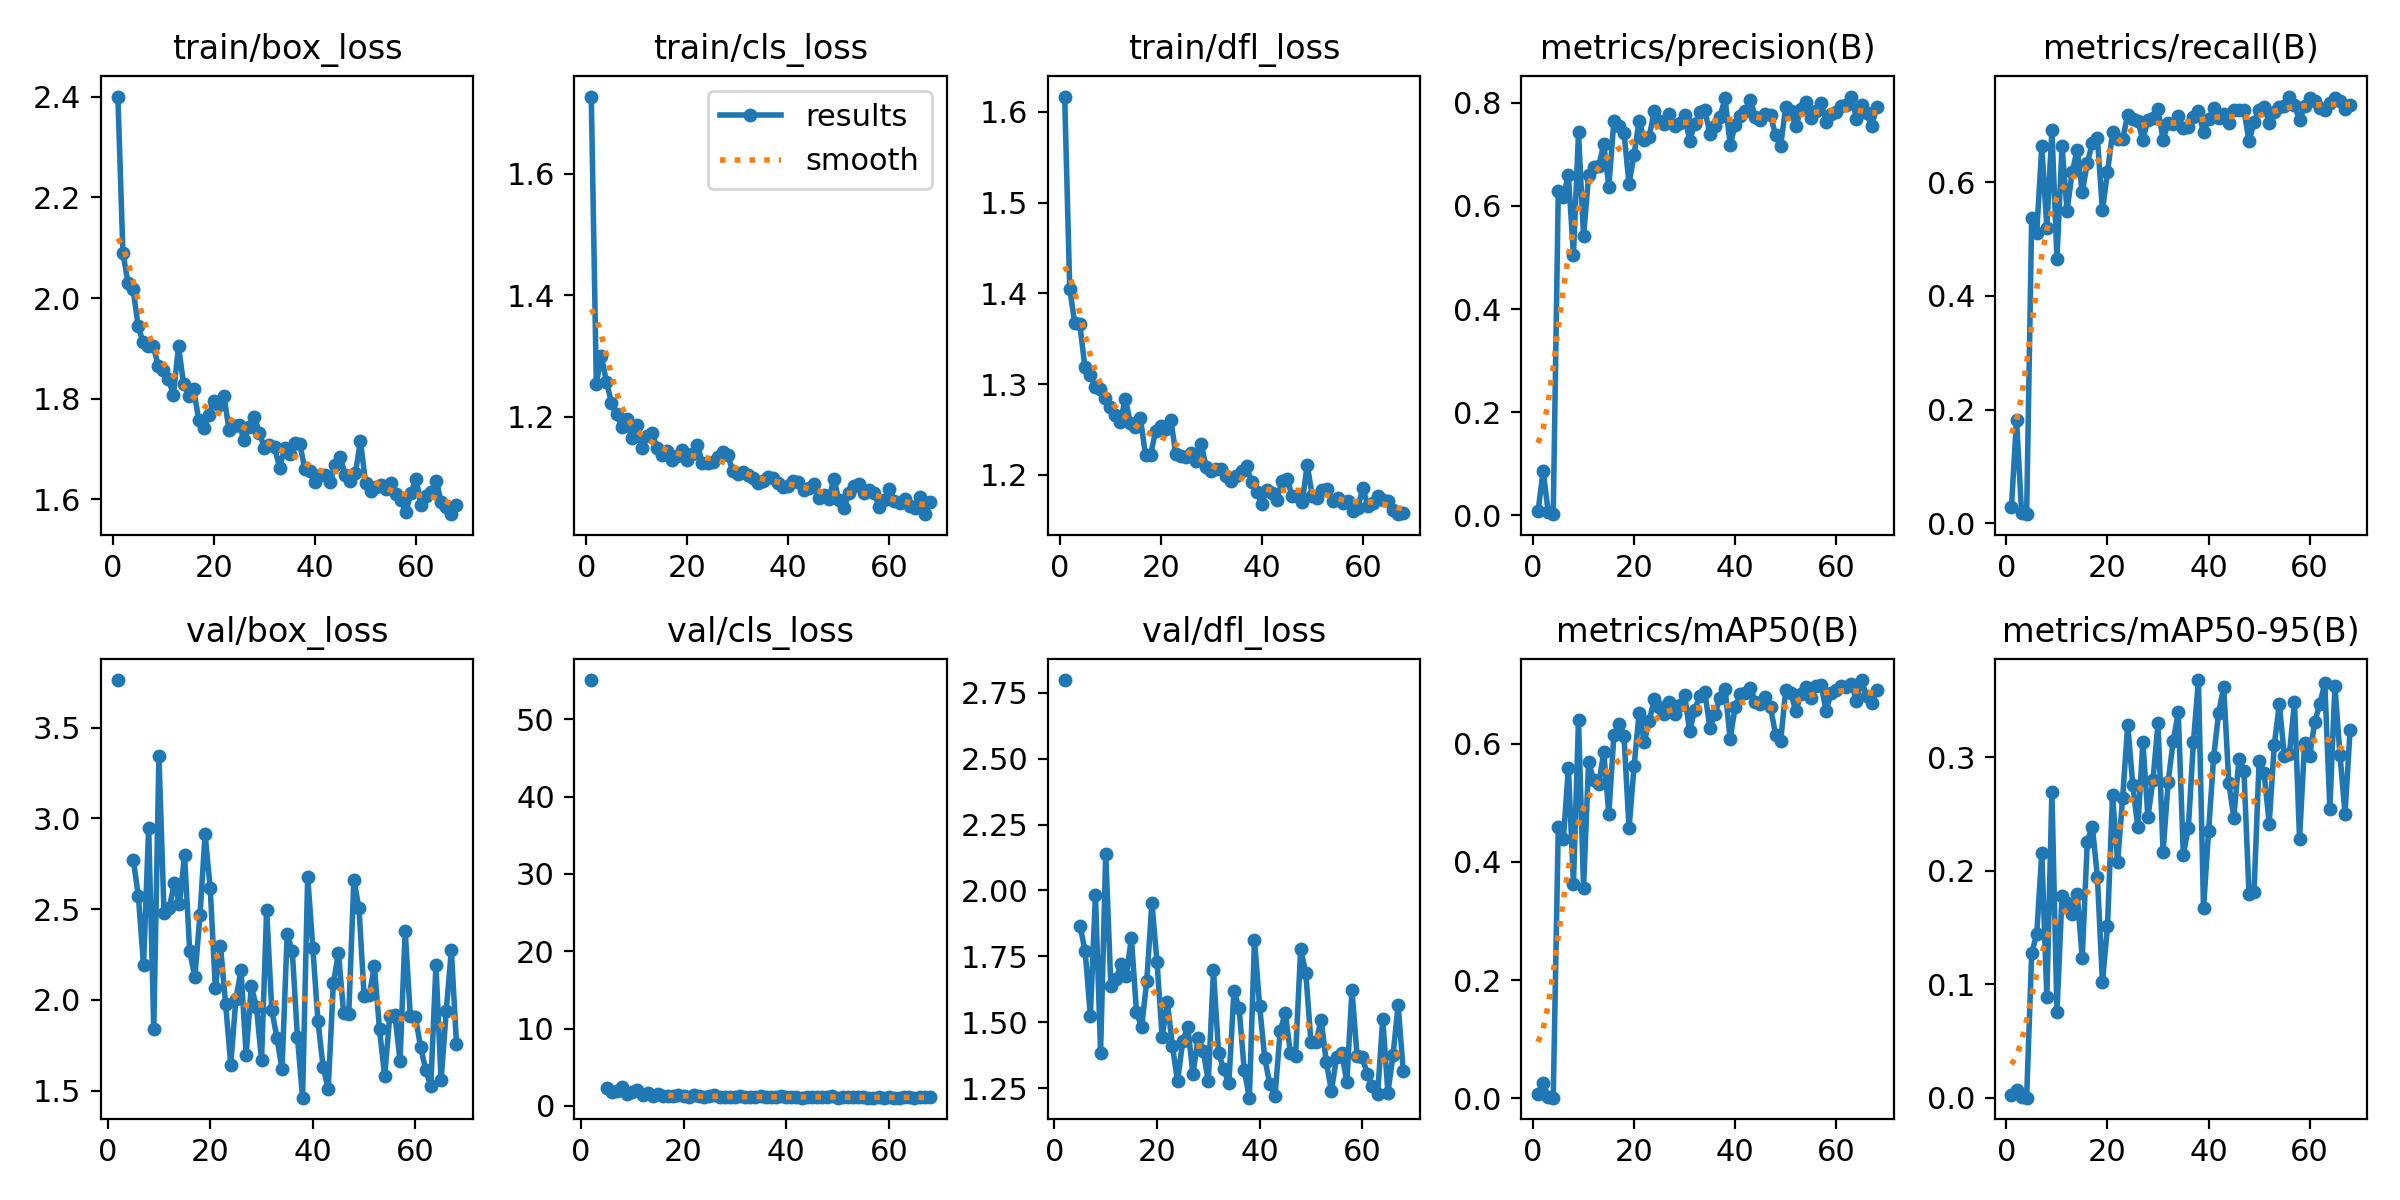

The data file committed next to this chart (first rows):
epoch, time, train/box_loss, train/cls_loss, train/dfl_loss, metrics/precision(B), metrics/recall(B), metrics/mAP50(B), metrics/mAP50-95(B), val/box_loss, val/cls_loss, val/dfl_loss, lr/pg0, lr/pg1, lr/pg2
1, 12.61, 2.4, 1.727, 1.617, 0.00849, 0.0296, 0.00697, 0.00241, nan, nan, nan, 0.0006564, 0.0006564, 0.0006564
2, 17.99, 2.089, 1.254, 1.405, 0.0863, 0.1815, 0.02643, 0.00706, 3.762, 55.08, 2.798, 0.001317, 0.001317, 0.001317
3, 23.37, 2.031, 1.3, 1.367, 0.00725, 0.01845, 0.00182, 0.00038, nan, nan, nan, 0.00197, 0.00197, 0.00197
4, 28.35, 2.019, 1.257, 1.366, 0.00253, 0.01615, 0.00109, 0.00022, nan, nan, nan, 0.00197, 0.00197, 0.00197
5, 33.48, 1.945, 1.223, 1.319, 0.6294, 0.5373, 0.4597, 0.1272, 2.773, 2.346, 1.866, 0.00196, 0.00196, 0.00196
6, 38.87, 1.912, 1.204, 1.31, 0.6182, 0.5113, 0.4379, 0.1445, 2.571, 1.758, 1.769, 0.00195, 0.00195, 0.00195
7, 44.21, 1.904, 1.183, 1.297, 0.6596, 0.6632, 0.559, 0.2157, 2.191, 1.95, 1.525, 0.001941, 0.001941, 0.001941
8, 49.63, 1.904, 1.197, 1.294, 0.5045, 0.5198, 0.3631, 0.08848, 2.949, 2.416, 1.984, 0.001931, 0.001931, 0.001931
9, 54.79, 1.865, 1.164, 1.284, 0.7422, 0.692, 0.6397, 0.2693, 1.842, 1.612, 1.384, 0.001921, 0.001921, 0.001921
10, 60.05, 1.857, 1.186, 1.275, 0.5408, 0.4652, 0.3565, 0.07538, 3.346, 1.803, 2.139, 0.001911, 0.001911, 0.001911
11, 65.37, 1.838, 1.149, 1.266, 0.6592, 0.6636, 0.5691, 0.1779, 2.477, 2.122, 1.64, 0.001901, 0.001901, 0.001901
12, 70.49, 1.808, 1.168, 1.258, 0.6755, 0.5498, 0.5385, 0.1713, 2.504, 1.409, 1.663, 0.001891, 0.001891, 0.001891
13, 75.74, 1.904, 1.173, 1.284, 0.6767, 0.6171, 0.531, 0.1618, 2.644, 1.67, 1.723, 0.001881, 0.001881, 0.001881
14, 80.85, 1.829, 1.149, 1.257, 0.72, 0.6565, 0.5855, 0.1796, 2.529, 1.343, 1.674, 0.001871, 0.001871, 0.001871
15, 86.15, 1.806, 1.137, 1.253, 0.6374, 0.5821, 0.4809, 0.1228, 2.796, 1.521, 1.82, 0.001861, 0.001861, 0.001861
16, 91.34, 1.819, 1.143, 1.262, 0.7648, 0.6336, 0.6138, 0.2257, 2.268, 1.264, 1.54, 0.001852, 0.001852, 0.001852
17, 96.49, 1.757, 1.129, 1.221, 0.754, 0.6686, 0.6337, 0.2389, 2.124, 1.241, 1.481, 0.001842, 0.001842, 0.001842
18, 101.7, 1.742, 1.136, 1.222, 0.7417, 0.6778, 0.6133, 0.1944, 2.465, 1.275, 1.658, 0.001832, 0.001832, 0.001832
19, 106.9, 1.768, 1.145, 1.248, 0.6426, 0.5502, 0.4564, 0.1018, 2.913, 1.37, 1.953, 0.001822, 0.001822, 0.001822
20, 112.2, 1.795, 1.129, 1.254, 0.6994, 0.6175, 0.562, 0.1513, 2.615, 1.351, 1.728, 0.001812, 0.001812, 0.001812
21, 117.3, 1.788, 1.138, 1.251, 0.7654, 0.6878, 0.6524, 0.2668, 2.065, 1.2, 1.446, 0.001802, 0.001802, 0.001802
22, 122.4, 1.806, 1.153, 1.261, 0.7277, 0.6763, 0.6028, 0.2077, 2.297, 1.39, 1.578, 0.001792, 0.001792, 0.001792
23, 127.7, 1.737, 1.124, 1.223, 0.7343, 0.6755, 0.6383, 0.2642, 1.978, 1.276, 1.412, 0.001782, 0.001782, 0.001782
24, 132.9, 1.745, 1.124, 1.22, 0.7846, 0.7186, 0.6756, 0.3287, 1.644, 1.22, 1.276, 0.001772, 0.001772, 0.001772
25, 138.3, 1.747, 1.125, 1.219, 0.7654, 0.7102, 0.6614, 0.2755, 2.003, 1.312, 1.429, 0.001762, 0.001762, 0.001762
26, 143.5, 1.717, 1.133, 1.224, 0.7586, 0.7074, 0.6502, 0.2382, 2.165, 1.36, 1.483, 0.001752, 0.001752, 0.001752
27, 148.9, 1.744, 1.142, 1.215, 0.7788, 0.674, 0.6704, 0.3134, 1.698, 1.184, 1.303, 0.001743, 0.001743, 0.001743
28, 154, 1.764, 1.137, 1.234, 0.7547, 0.7101, 0.65, 0.2472, 2.076, 1.201, 1.44, 0.001733, 0.001733, 0.001733
29, 159.2, 1.733, 1.11, 1.209, 0.7601, 0.7127, 0.6649, 0.2798, 1.962, 1.183, 1.393, 0.001723, 0.001723, 0.001723
30, 164.5, 1.702, 1.105, 1.204, 0.777, 0.7286, 0.6813, 0.3297, 1.671, 1.147, 1.277, 0.001713, 0.001713, 0.001713
31, 169.8, 1.707, 1.109, 1.207, 0.7262, 0.6747, 0.6215, 0.2165, 2.494, 1.24, 1.697, 0.001703, 0.001703, 0.001703
32, 175.1, 1.703, 1.104, 1.206, 0.7595, 0.7031, 0.6571, 0.2781, 1.945, 1.218, 1.384, 0.001693, 0.001693, 0.001693
33, 180.3, 1.663, 1.098, 1.198, 0.7816, 0.703, 0.6809, 0.3142, 1.791, 1.156, 1.322, 0.001683, 0.001683, 0.001683
34, 185.5, 1.701, 1.091, 1.193, 0.785, 0.7155, 0.6866, 0.3393, 1.618, 1.173, 1.269, 0.001673, 0.001673, 0.001673
35, 190.9, 1.69, 1.094, 1.199, 0.7403, 0.6947, 0.6263, 0.2141, 2.365, 1.235, 1.62, 0.001663, 0.001663, 0.001663
36, 196.1, 1.712, 1.1, 1.204, 0.7543, 0.697, 0.6505, 0.2377, 2.267, 1.206, 1.554, 0.001654, 0.001654, 0.001654
37, 201.4, 1.711, 1.099, 1.209, 0.7721, 0.7147, 0.6774, 0.3132, 1.795, 1.158, 1.32, 0.001644, 0.001644, 0.001644
38, 206.6, 1.66, 1.091, 1.192, 0.8092, 0.7247, 0.6931, 0.3679, 1.461, 1.161, 1.215, 0.001634, 0.001634, 0.001634
39, 212.1, 1.656, 1.084, 1.181, 0.7187, 0.6878, 0.6078, 0.1668, 2.679, 1.262, 1.813, 0.001624, 0.001624, 0.001624
40, 217.3, 1.635, 1.086, 1.168, 0.7562, 0.7109, 0.6621, 0.2347, 2.286, 1.117, 1.562, 0.001614, 0.001614, 0.001614
41, 222.5, 1.649, 1.094, 1.183, 0.7741, 0.7305, 0.684, 0.2999, 1.884, 1.144, 1.364, 0.001604, 0.001604, 0.001604
42, 227.8, 1.649, 1.092, 1.18, 0.7834, 0.7132, 0.6855, 0.3391, 1.631, 1.164, 1.265, 0.001594, 0.001594, 0.001594
43, 233, 1.634, 1.079, 1.173, 0.8058, 0.7193, 0.6947, 0.3617, 1.509, 1.088, 1.221, 0.001584, 0.001584, 0.001584
44, 238.3, 1.668, 1.082, 1.193, 0.7717, 0.704, 0.6702, 0.2775, 2.092, 1.208, 1.467, 0.001574, 0.001574, 0.001574
45, 243.5, 1.684, 1.089, 1.195, 0.766, 0.7266, 0.667, 0.2467, 2.259, 1.134, 1.536, 0.001564, 0.001564, 0.001564
46, 248.9, 1.648, 1.066, 1.177, 0.7775, 0.7266, 0.6792, 0.2981, 1.93, 1.114, 1.384, 0.001554, 0.001554, 0.001554
47, 254.1, 1.637, 1.071, 1.177, 0.7756, 0.7269, 0.6612, 0.2877, 1.92, 1.187, 1.372, 0.001545, 0.001545, 0.001545
48, 259.2, 1.651, 1.064, 1.17, 0.7368, 0.6717, 0.615, 0.1796, 2.662, 1.2, 1.778, 0.001535, 0.001535, 0.001535
49, 264.6, 1.717, 1.098, 1.211, 0.7164, 0.7055, 0.6046, 0.1817, 2.505, 1.267, 1.688, 0.001525, 0.001525, 0.001525
50, 269.8, 1.633, 1.062, 1.176, 0.7921, 0.7266, 0.6899, 0.2965, 2.02, 1.081, 1.426, 0.001515, 0.001515, 0.001515
51, 275.1, 1.617, 1.049, 1.175, 0.7848, 0.7328, 0.6861, 0.2856, 2.025, 1.125, 1.427, 0.001505, 0.001505, 0.001505
52, 280.3, 1.625, 1.074, 1.183, 0.754, 0.7047, 0.6545, 0.2415, 2.185, 1.181, 1.509, 0.001495, 0.001495, 0.001495
53, 285.6, 1.629, 1.086, 1.184, 0.7875, 0.7228, 0.6836, 0.3107, 1.837, 1.117, 1.349, 0.001485, 0.001485, 0.001485
54, 290.7, 1.62, 1.089, 1.171, 0.8021, 0.7323, 0.6963, 0.3467, 1.581, 1.13, 1.241, 0.001475, 0.001475, 0.001475
55, 295.9, 1.632, 1.074, 1.174, 0.7707, 0.7341, 0.6776, 0.3006, 1.91, 1.149, 1.369, 0.001465, 0.001465, 0.001465
56, 301.2, 1.611, 1.078, 1.169, 0.784, 0.7505, 0.6973, 0.3031, 1.915, 1.087, 1.383, 0.001455, 0.001455, 0.001455
57, 306.4, 1.599, 1.074, 1.171, 0.7988, 0.7351, 0.6984, 0.3484, 1.666, 1.073, 1.273, 0.001446, 0.001446, 0.001446
58, 311.7, 1.575, 1.051, 1.16, 0.7627, 0.7092, 0.6554, 0.2279, 2.379, 1.197, 1.622, 0.001436, 0.001436, 0.001436
59, 316.9, 1.613, 1.063, 1.164, 0.7776, 0.734, 0.6856, 0.3125, 1.912, 1.092, 1.373, 0.001426, 0.001426, 0.001426
60, 322.1, 1.641, 1.081, 1.185, 0.7812, 0.748, 0.6906, 0.3011, 1.907, 1.159, 1.368, 0.001416, 0.001416, 0.001416
... 8 more rows
